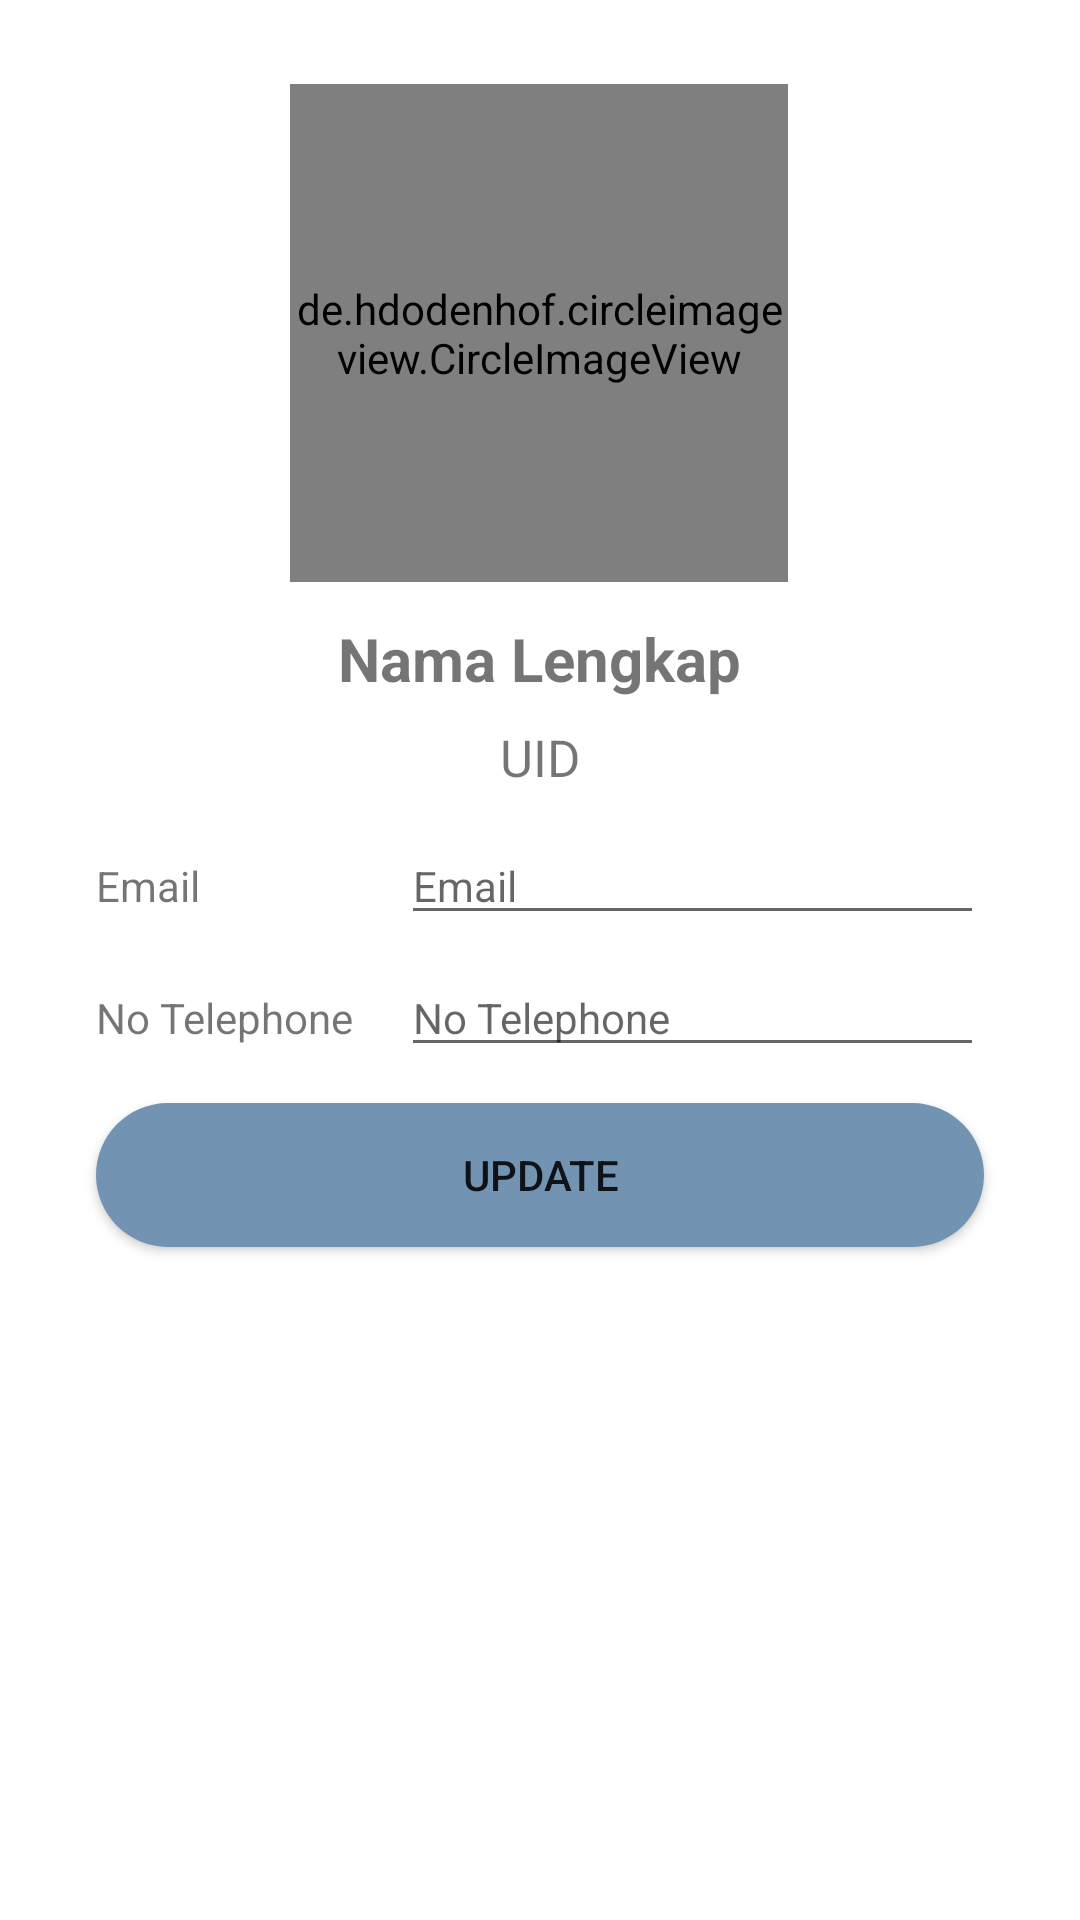

Produce the Android XML layout that renders to this screen, including the resource entries it uses.
<!-- AndroidManifest.xml: application theme Theme.SkutBandung -->
<!-- res/layout/fragment_user.xml -->
<?xml version="1.0" encoding="utf-8"?>
<androidx.constraintlayout.widget.ConstraintLayout xmlns:android="http://schemas.android.com/apk/res/android"
    xmlns:tools="http://schemas.android.com/tools"
    android:layout_width="match_parent"
    android:layout_height="match_parent"
    xmlns:app="http://schemas.android.com/apk/res-auto"
    tools:context=".Fragment.UserFragment">

    <de.hdodenhof.circleimageview.CircleImageView
        android:id="@+id/image_user"
        android:layout_width="166dp"
        android:layout_height="166dp"
        android:layout_gravity="center"
        android:layout_marginStart="32dp"
        android:layout_marginTop="28dp"
        android:layout_marginEnd="32dp"
        app:layout_constraintEnd_toEndOf="parent"
        app:layout_constraintHorizontal_bias="0.497"
        app:layout_constraintStart_toStartOf="parent"
        app:layout_constraintTop_toTopOf="parent" />

    <TextView
        android:id="@+id/nama_lengkap"
        android:layout_width="wrap_content"
        android:layout_height="wrap_content"
        android:layout_marginTop="12dp"
        android:text="@string/nama"
        android:textSize="20dp"
        android:textStyle="bold"
        app:layout_constraintEnd_toEndOf="@+id/image_user"
        app:layout_constraintStart_toStartOf="@+id/image_user"
        app:layout_constraintTop_toBottomOf="@+id/image_user" />

    <TextView
        android:id="@+id/uid"
        android:layout_width="wrap_content"
        android:layout_height="wrap_content"
        android:layout_marginTop="8dp"
        android:text="@string/uid"
        android:textSize="17dp"
        app:layout_constraintEnd_toEndOf="@+id/nama_lengkap"
        app:layout_constraintStart_toStartOf="@+id/nama_lengkap"
        app:layout_constraintTop_toBottomOf="@+id/nama_lengkap" />

    <TableLayout
        android:id="@+id/tableLayout2"
        android:layout_width="match_parent"
        android:layout_height="wrap_content"
        android:layout_marginStart="32dp"
        android:layout_marginTop="12dp"
        android:layout_marginEnd="32dp"
        app:layout_constraintEnd_toEndOf="parent"
        app:layout_constraintStart_toStartOf="parent"
        app:layout_constraintTop_toBottomOf="@+id/uid">

        <TableRow
            android:layout_width="match_parent"
            android:layout_height="wrap_content"
            android:layout_marginBottom="8dp">

            <TextView
                android:layout_width="wrap_content"
                android:layout_height="wrap_content"
                android:layout_marginEnd="16dp"
                android:text="@string/email"
                android:textSize="14sp" />

            <EditText
                android:id="@+id/isi_email"
                android:layout_width="match_parent"
                android:layout_height="wrap_content"
                android:layout_weight="1"
                android:hint="@string/email"
                android:textSize="14sp" />
        </TableRow>

        <TableRow
            android:layout_width="match_parent"
            android:layout_height="wrap_content"
            tools:layout_editor_absoluteX="16dp"
            tools:layout_editor_absoluteY="345dp">

            <TextView
                android:layout_width="wrap_content"
                android:layout_height="wrap_content"
                android:layout_marginEnd="16dp"
                android:text="@string/notlpn"
                android:textSize="14sp" />

            <EditText
                android:id="@+id/isi_notlpn"
                android:layout_width="match_parent"
                android:layout_height="wrap_content"
                android:layout_weight="1"
                android:hint="@string/notlpn"
                android:textSize="14sp" />
        </TableRow>
    </TableLayout>

    <Button
        android:id="@+id/btn_edit_profil"
        android:layout_width="match_parent"
        android:layout_height="wrap_content"
        android:layout_marginStart="32dp"
        android:layout_marginTop="12dp"
        android:layout_marginEnd="32dp"
        android:text="@string/btn_update"
        android:background="@drawable/button_bg"
        app:layout_constraintEnd_toEndOf="parent"
        app:layout_constraintHorizontal_bias="0.0"
        app:layout_constraintStart_toStartOf="parent"
        app:layout_constraintTop_toBottomOf="@+id/tableLayout2" />

</androidx.constraintlayout.widget.ConstraintLayout>
<!-- resources referenced by this layout -->
<resources>
  <!-- drawable button_bg (drawable) -->
  <?xml version="1.0" encoding="utf-8"?>
  <shape xmlns:android="http://schemas.android.com/apk/res/android">
      <solid android:color="@color/bluegrey"/>
      <corners android:radius="70dp"/>
  </shape>
  <string name="btn_update">UPDATE</string>
  
      //kategori wisata
  <string name="email">Email</string>
  <string name="nama">Nama Lengkap</string>
  <string name="notlpn">No Telephone</string>
  <string name="uid">UID</string>
  <style name="Theme.SkutBandung" parent="Theme.MaterialComponents.DayNight.DarkActionBar">
          
          <item name="colorPrimary">@color/bluegrey</item>
          <item name="colorPrimaryVariant">@color/black</item>
          <item name="colorOnPrimary">@color/white</item>
          
          <item name="colorSecondary">@color/teal_200</item>
          <item name="colorSecondaryVariant">@color/teal_700</item>
          <item name="colorOnSecondary">@color/black</item>
          
          <item name="android:statusBarColor" tools:targetApi="l">?attr/colorPrimaryVariant</item>
          
      </style>
  <color name="bluegrey">#7393B3</color>
  <color name="black">#FF000000</color>
  <color name="white">#FFFFFFFF</color>
  <color name="teal_200">#FF03DAC5</color>
  <color name="teal_700">#FF018786</color>
</resources>
